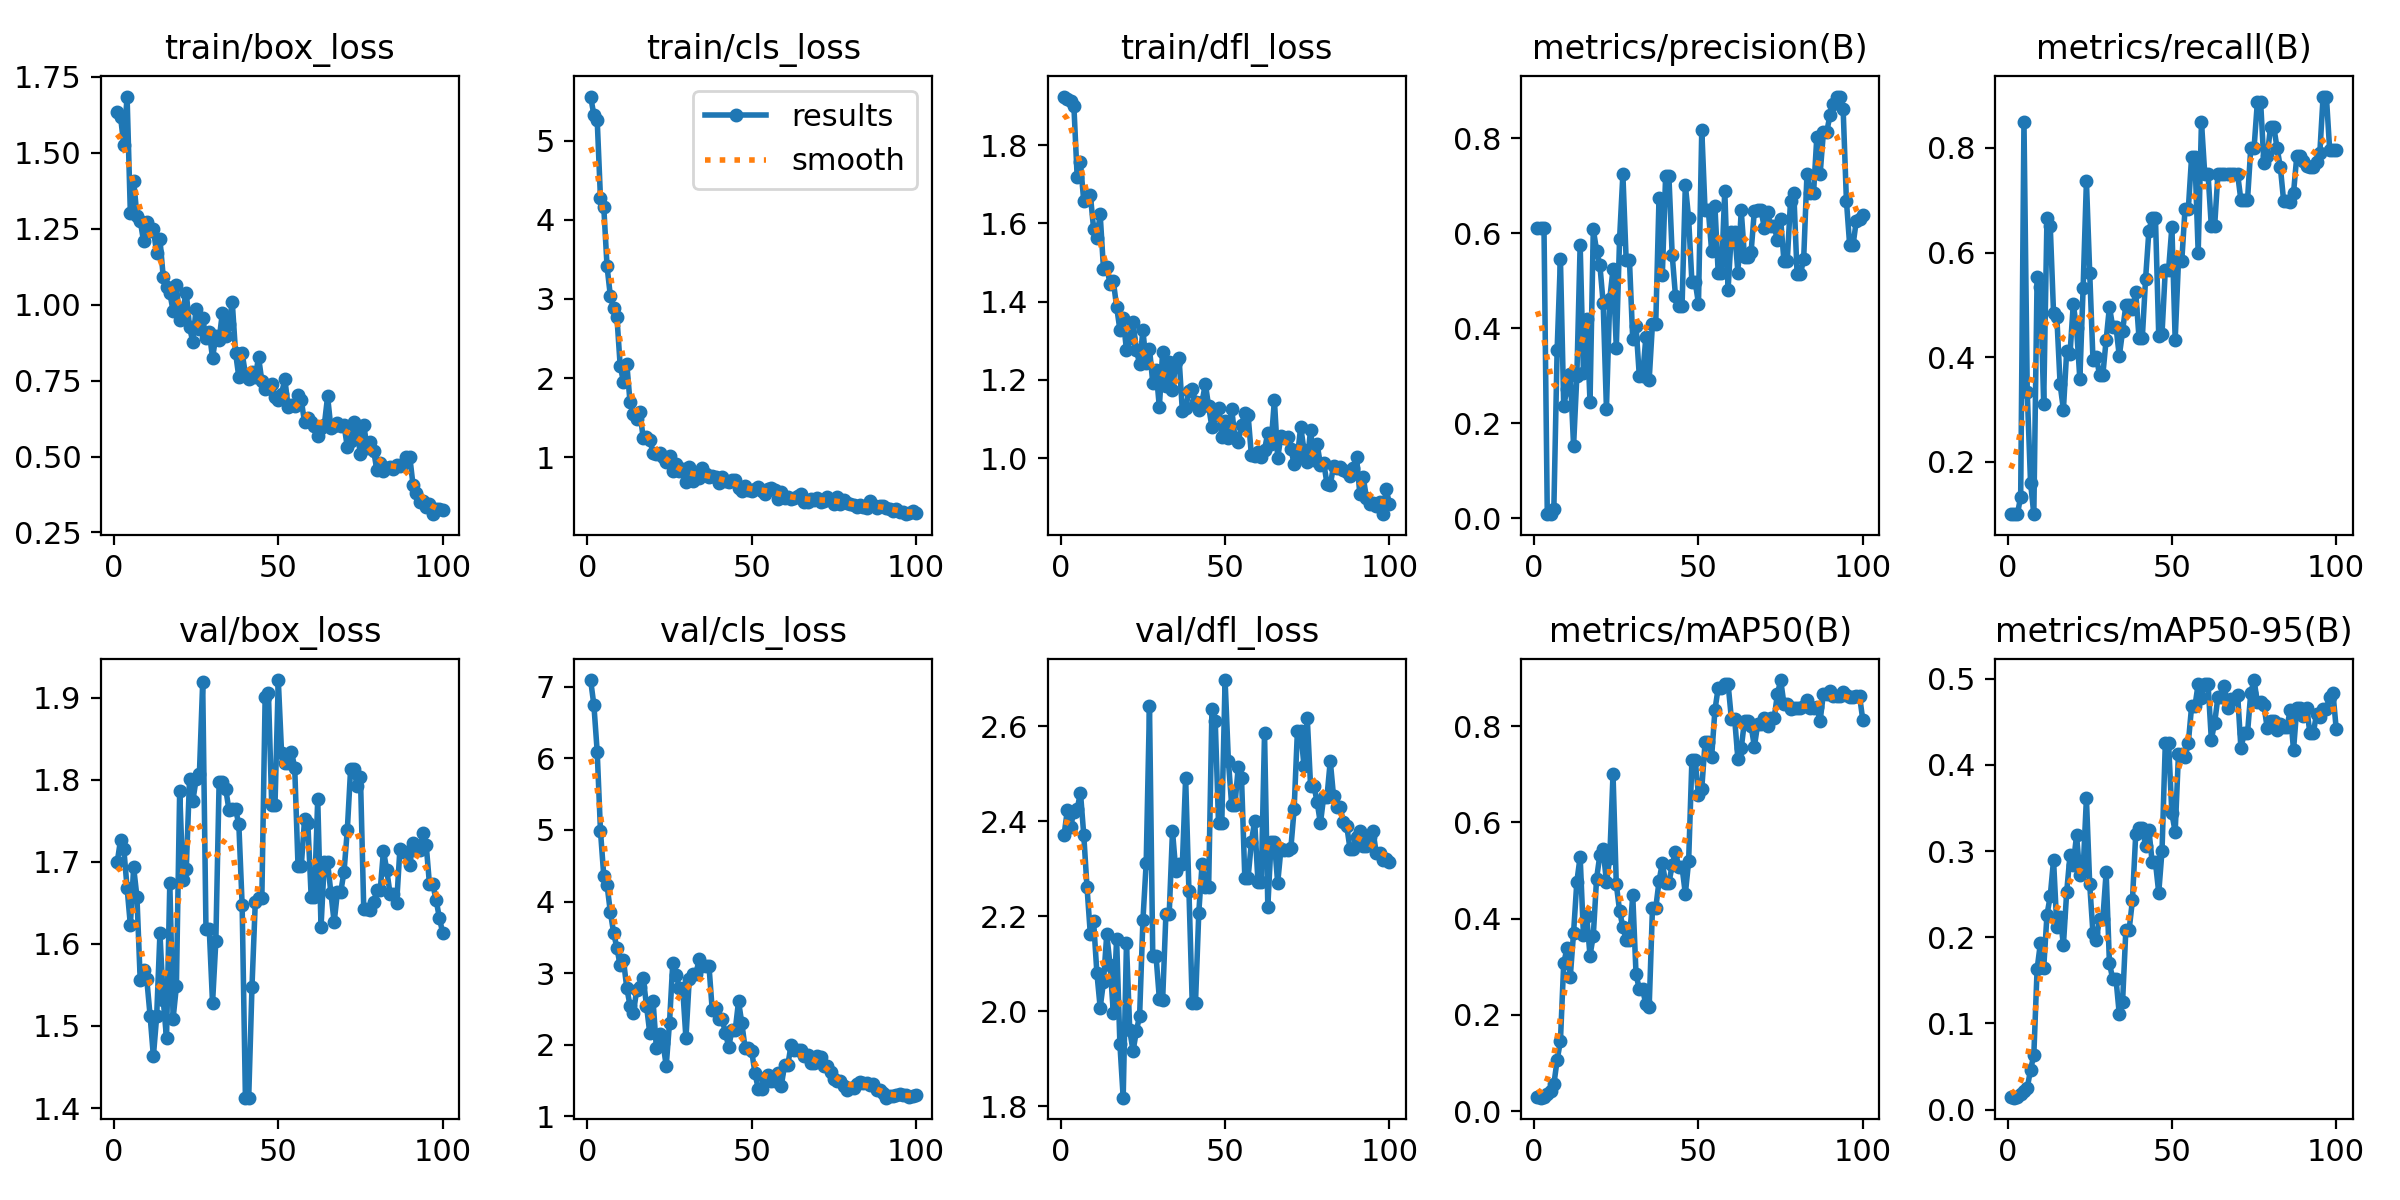

Data behind this chart, as committed beside it:
epoch, time, train/box_loss, train/cls_loss, train/dfl_loss, metrics/precision(B), metrics/recall(B), metrics/mAP50(B), metrics/mAP50-95(B), val/box_loss, val/cls_loss, val/dfl_loss, lr/pg0, lr/pg1, lr/pg2
1, 1.729, 1.635, 5.56, 1.924, 0.6107, 0.1, 0.029, 0.01456, 1.699, 7.093, 2.37, 0.0982, 0.0002, 0.0002
2, 2.803, 1.619, 5.326, 1.917, 0.6109, 0.1, 0.02789, 0.01379, 1.726, 6.742, 2.423, 0.09549, 0.0004951, 0.0004951
3, 3.872, 1.527, 5.266, 1.913, 0.6116, 0.1, 0.0289, 0.01424, 1.716, 6.093, 2.389, 0.09278, 0.0007842, 0.0007842
4, 4.912, 1.684, 4.271, 1.9, 0.00982, 0.1333, 0.03548, 0.01816, 1.668, 4.983, 2.419, 0.09007, 0.001067, 0.001067
5, 5.983, 1.3, 4.165, 1.719, 0.00889, 0.85, 0.04192, 0.02105, 1.623, 4.36, 2.425, 0.08734, 0.001345, 0.001345
6, 7.009, 1.407, 3.412, 1.756, 0.01999, 0.3333, 0.05553, 0.02527, 1.693, 4.229, 2.46, 0.08462, 0.001616, 0.001616
7, 8.007, 1.292, 3.04, 1.657, 0.3554, 0.1602, 0.1061, 0.04598, 1.657, 3.855, 2.372, 0.08188, 0.001881, 0.001881
8, 8.997, 1.276, 2.883, 1.662, 0.5469, 0.1, 0.1454, 0.06336, 1.556, 3.564, 2.261, 0.07914, 0.002141, 0.002141
9, 10.01, 1.209, 2.776, 1.673, 0.2376, 0.5538, 0.307, 0.1631, 1.568, 3.349, 2.163, 0.07639, 0.002394, 0.002394
10, 11.01, 1.27, 2.152, 1.586, 0.2717, 0.535, 0.3382, 0.193, 1.557, 3.107, 2.189, 0.07364, 0.002642, 0.002642
11, 12, 1.243, 1.954, 1.562, 0.3048, 0.3111, 0.2794, 0.1639, 1.513, 3.18, 2.081, 0.07088, 0.002883, 0.002883
12, 12.97, 1.249, 2.184, 1.623, 0.1524, 0.6667, 0.3706, 0.2259, 1.463, 2.791, 2.008, 0.06812, 0.003119, 0.003119
13, 13.97, 1.168, 1.691, 1.484, 0.3003, 0.65, 0.4768, 0.2479, 1.512, 2.545, 2.062, 0.06535, 0.003349, 0.003349
14, 14.98, 1.215, 1.545, 1.487, 0.5763, 0.4841, 0.5283, 0.2896, 1.613, 2.437, 2.162, 0.06257, 0.003572, 0.003572
15, 15.97, 1.091, 1.488, 1.446, 0.3057, 0.4769, 0.3658, 0.212, 1.532, 2.76, 2.098, 0.05979, 0.00379, 0.00379
16, 16.98, 1.059, 1.571, 1.453, 0.4194, 0.3479, 0.4047, 0.224, 1.485, 2.808, 1.997, 0.057, 0.004002, 0.004002
17, 17.95, 1.038, 1.241, 1.387, 0.245, 0.3, 0.3227, 0.1911, 1.674, 2.933, 2.153, 0.05421, 0.004208, 0.004208
18, 18.93, 0.979, 1.257, 1.328, 0.6086, 0.4118, 0.3646, 0.2525, 1.509, 2.545, 1.931, 0.05141, 0.004408, 0.004408
19, 19.9, 1.063, 1.213, 1.357, 0.5637, 0.4056, 0.4832, 0.295, 1.548, 2.161, 1.819, 0.0486, 0.004602, 0.004602
20, 20.89, 0.9491, 1.058, 1.276, 0.5334, 0.5014, 0.532, 0.2842, 1.786, 2.609, 2.144, 0.04579, 0.00479, 0.00479
21, 21.87, 0.9855, 1.04, 1.308, 0.4537, 0.4561, 0.5438, 0.3183, 1.677, 1.959, 1.96, 0.04297, 0.004972, 0.004972
22, 22.85, 1.039, 1.058, 1.348, 0.2308, 0.3583, 0.4757, 0.272, 1.691, 2.143, 1.917, 0.04015, 0.005149, 0.005149
23, 23.83, 0.9264, 1.001, 1.277, 0.4618, 0.5329, 0.5255, 0.278, 1.801, 2.028, 1.958, 0.03732, 0.005319, 0.005319
24, 24.79, 0.8765, 0.9422, 1.241, 0.5243, 0.7368, 0.7004, 0.3613, 1.774, 1.705, 1.991, 0.03448, 0.005483, 0.005483
25, 25.78, 0.9868, 1.015, 1.327, 0.3595, 0.5619, 0.4709, 0.2614, 1.8, 2.307, 2.191, 0.03164, 0.005642, 0.005642
26, 26.76, 0.9192, 0.8305, 1.242, 0.589, 0.3945, 0.4159, 0.2044, 1.807, 3.148, 2.312, 0.02879, 0.005794, 0.005794
27, 27.73, 0.9552, 0.9078, 1.28, 0.7243, 0.4, 0.3818, 0.197, 1.919, 2.98, 2.643, 0.02594, 0.005941, 0.005941
28, 28.7, 0.8885, 0.8227, 1.193, 0.5432, 0.3667, 0.3561, 0.2217, 1.618, 2.796, 2.116, 0.02308, 0.006081, 0.006081
29, 29.67, 0.9112, 0.854, 1.226, 0.5432, 0.3667, 0.3561, 0.2217, 1.618, 2.796, 2.116, 0.02022, 0.006216, 0.006216
30, 30.66, 0.8236, 0.6914, 1.13, 0.377, 0.4333, 0.4482, 0.2754, 1.528, 2.089, 2.027, 0.01734, 0.006345, 0.006345
31, 31.6, 0.8962, 0.8803, 1.272, 0.4041, 0.4961, 0.2848, 0.1701, 1.603, 2.911, 2.023, 0.01447, 0.006468, 0.006468
32, 32.56, 0.8844, 0.702, 1.185, 0.2994, 0.4583, 0.2529, 0.1514, 1.797, 2.982, 2.205, 0.01158, 0.006584, 0.006584
33, 33.49, 0.9734, 0.7958, 1.246, 0.2994, 0.4583, 0.2529, 0.1514, 1.797, 2.982, 2.205, 0.008695, 0.006695, 0.006695
34, 34.45, 0.8972, 0.7336, 1.174, 0.3818, 0.402, 0.222, 0.1105, 1.789, 3.19, 2.38, 0.006733, 0.006733, 0.006733
35, 35.4, 0.9366, 0.8632, 1.246, 0.2918, 0.45, 0.2167, 0.1252, 1.763, 3.094, 2.296, 0.006634, 0.006634, 0.006634
36, 36.43, 1.008, 0.7813, 1.255, 0.4098, 0.5, 0.4218, 0.2087, 1.764, 3.105, 2.31, 0.006535, 0.006535, 0.006535
37, 37.39, 0.8412, 0.7483, 1.121, 0.4098, 0.5, 0.4218, 0.2087, 1.764, 3.105, 2.31, 0.006436, 0.006436, 0.006436
38, 38.36, 0.7613, 0.7668, 1.128, 0.6754, 0.4928, 0.4775, 0.243, 1.746, 2.482, 2.491, 0.006337, 0.006337, 0.006337
39, 39.32, 0.8391, 0.7515, 1.172, 0.5127, 0.525, 0.516, 0.3194, 1.648, 2.519, 2.254, 0.006238, 0.006238, 0.006238
40, 40.3, 0.7723, 0.6732, 1.177, 0.7202, 0.4369, 0.4734, 0.3271, 1.413, 2.355, 2.018, 0.006139, 0.006139, 0.006139
41, 41.24, 0.7557, 0.7531, 1.143, 0.7202, 0.4369, 0.4734, 0.3271, 1.413, 2.355, 2.018, 0.00604, 0.00604, 0.00604
42, 42.23, 0.7797, 0.6968, 1.123, 0.5549, 0.55, 0.5112, 0.3059, 1.548, 2.17, 2.208, 0.005941, 0.005941, 0.005941
43, 43.2, 0.761, 0.6829, 1.144, 0.4682, 0.6414, 0.5386, 0.3249, 1.651, 1.97, 2.31, 0.005842, 0.005842, 0.005842
44, 44.16, 0.8267, 0.7073, 1.19, 0.4464, 0.667, 0.507, 0.287, 1.656, 2.202, 2.262, 0.005743, 0.005743, 0.005743
45, 45.09, 0.748, 0.7138, 1.132, 0.4464, 0.667, 0.507, 0.287, 1.656, 2.202, 2.262, 0.005644, 0.005644, 0.005644
46, 46.05, 0.7235, 0.6063, 1.079, 0.702, 0.4411, 0.4515, 0.2515, 1.901, 2.606, 2.637, 0.005545, 0.005545, 0.005545
47, 46.99, 0.7261, 0.5745, 1.11, 0.6316, 0.4453, 0.5186, 0.3004, 1.906, 2.299, 2.612, 0.005446, 0.005446, 0.005446
48, 47.94, 0.7386, 0.6308, 1.128, 0.4975, 0.5674, 0.7297, 0.4252, 1.77, 1.951, 2.397, 0.005347, 0.005347, 0.005347
49, 48.89, 0.6963, 0.5818, 1.055, 0.4975, 0.5674, 0.7297, 0.4252, 1.77, 1.951, 2.397, 0.005248, 0.005248, 0.005248
50, 49.88, 0.6853, 0.5725, 1.095, 0.4523, 0.649, 0.6558, 0.3436, 1.921, 1.913, 2.697, 0.005149, 0.005149, 0.005149
51, 50.94, 0.7072, 0.596, 1.052, 0.8181, 0.4333, 0.6697, 0.3222, 1.833, 1.6, 2.528, 0.00505, 0.00505, 0.00505
52, 51.9, 0.7546, 0.6277, 1.126, 0.6483, 0.5833, 0.7661, 0.4124, 1.821, 1.386, 2.434, 0.004951, 0.004951, 0.004951
53, 52.86, 0.6623, 0.5766, 1.052, 0.6483, 0.5833, 0.7661, 0.4124, 1.821, 1.386, 2.434, 0.004852, 0.004852, 0.004852
54, 53.81, 0.6696, 0.5388, 1.043, 0.5627, 0.6833, 0.7356, 0.4086, 1.834, 1.534, 2.514, 0.004753, 0.004753, 0.004753
55, 54.77, 0.665, 0.5927, 1.084, 0.657, 0.6833, 0.8328, 0.4254, 1.815, 1.577, 2.491, 0.004654, 0.004654, 0.004654
56, 55.73, 0.7026, 0.605, 1.116, 0.5169, 0.7833, 0.8798, 0.4679, 1.695, 1.497, 2.282, 0.004555, 0.004555, 0.004555
57, 56.68, 0.6849, 0.5901, 1.11, 0.5169, 0.7833, 0.8798, 0.4679, 1.695, 1.497, 2.282, 0.004456, 0.004456, 0.004456
58, 57.64, 0.6119, 0.4725, 1.008, 0.69, 0.6, 0.8881, 0.4938, 1.752, 1.61, 2.356, 0.004357, 0.004357, 0.004357
59, 58.62, 0.6268, 0.5594, 1.006, 0.4813, 0.85, 0.8881, 0.4778, 1.747, 1.42, 2.401, 0.004258, 0.004258, 0.004258
60, 59.56, 0.6135, 0.483, 1.016, 0.602, 0.75, 0.8155, 0.4941, 1.658, 1.72, 2.272, 0.004159, 0.004159, 0.004159
... 40 more rows
